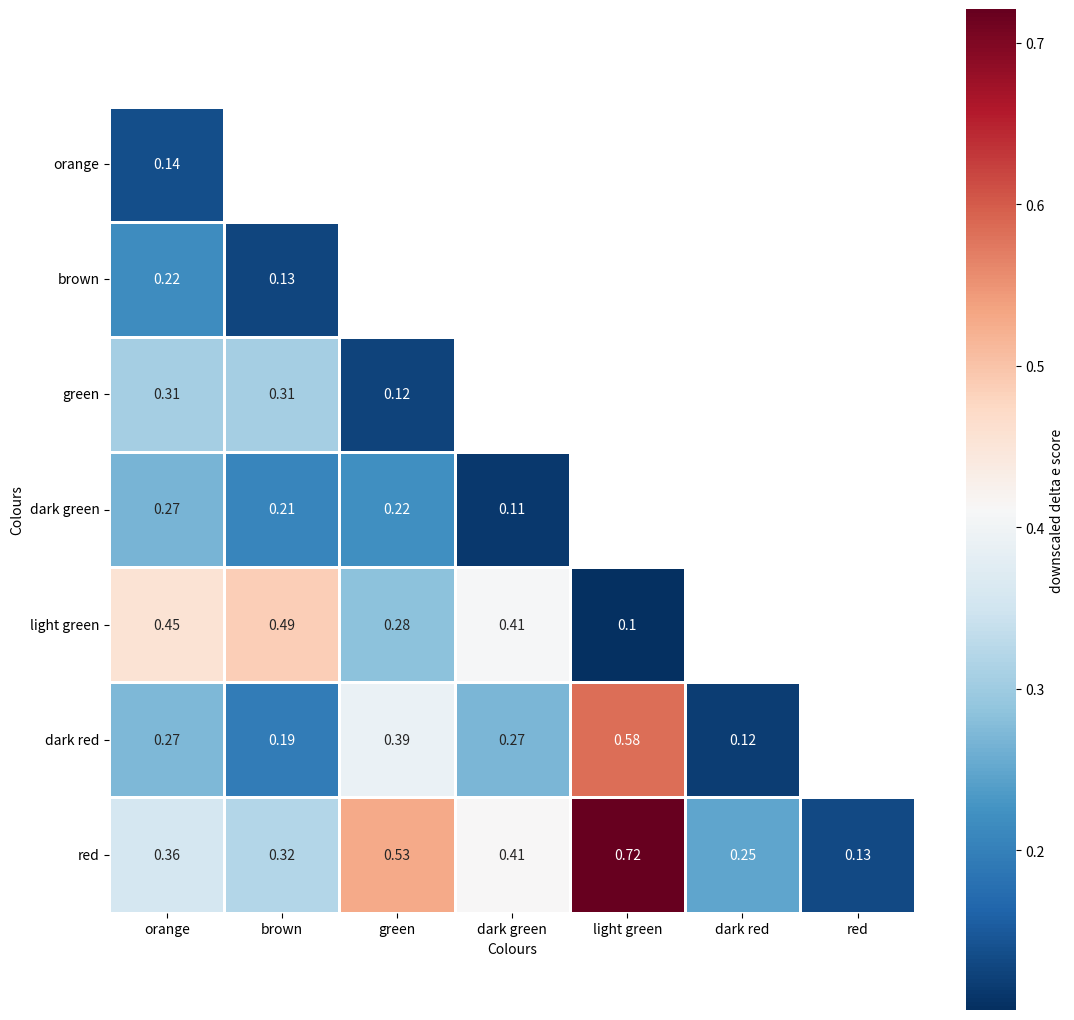

Recreate this plot in Python.
#!/usr/bin/env python3
# -*- coding: utf-8 -*-

# Used to plot the similarity matrix. 

import matplotlib.pyplot as plt
import pandas as pd
import numpy as np
import seaborn as sns

# Similarity matrix for glare effect. Created with 300 screenshots.
# With 0.9957 coverage of all combinations.
similarity_matrix = ['1.1=0.1358699983300959', '1.2=0.2159772743951057','1.3=0.30618357051356393',
	'1.4=0.26688764647597807','1.5=0.45477804580967557','1.6=0.27274591749087007',
	'1.7=0.35545683642475645','2.2=0.12561928232079897','2.3=0.3067811561649673',
	'2.4=0.20757827390702924','2.5=0.4876981720676538','2.6=0.19384665346434374',
	'2.7=0.3193321213727848','3.3=0.12303171290262678','3.4=0.22140280963975914',
	'3.5=0.2835260086763833','3.6=0.3905695697507862','3.7=0.5285013450399861',
	'4.4=0.11233870044589911','4.5=0.40628158549784504','4.6=0.268847547702396',
	'4.7=0.41256154291090963','5.5=0.1012097701465351','5.6=0.5834785652275842',
	'5.7=0.7209013937882208','6.6=0.11804123010975442','6.7=0.24761046897549838',
	'7.7=0.13173179920287795']

entries_list = [
    [0.1358699983300959, 0.2159772743951057, 0.30618357051356393, 0.26688764647597807, 0.45477804580967557, 0.27274591749087007, 0.35545683642475645],
    [0.2159772743951057, 0.12561928232079897, 0.3067811561649673, 0.20757827390702924, 0.4876981720676538, 0.19384665346434374, 0.3193321213727848],
    [0.30618357051356393, 0.3067811561649673, 0.12303171290262678, 0.22140280963975914, 0.2835260086763833, 0.3905695697507862, 0.5285013450399861],
    [0.26688764647597807, 0.20757827390702924, 0.22140280963975914, 0.11233870044589911, 0.40628158549784504, 0.268847547702396, 0.41256154291090963],
    [0.45477804580967557, 0.4876981720676538, 0.2835260086763833, 0.40628158549784504, 0.1012097701465351, 0.5834785652275842, 0.7209013937882208],
    [0.27274591749087007, 0.19384665346434374, 0.3905695697507862, 0.268847547702396, 0.5834785652275842, 0.11804123010975442, 0.24761046897549838],
    [0.35545683642475645, 0.3193321213727848, 0.5285013450399861, 0.41256154291090963, 0.7209013937882208, 0.24761046897549838, 0.13173179920287795]    
]

entries = np.asarray(entries_list)

df = pd.DataFrame(entries, 
    columns = ['orange', 'brown', 'green', 'dark green', 'light green', 'dark red', 'red'],
    index = ['orange', 'brown', 'green', 'dark green', 'light green', 'dark red', 'red'])

#mask = np.triu(np.ones_like(df, dtype=np.bool))

mask = np.tril(np.ones(df.shape)).astype(np.bool)[0:8,0:8]
print(mask)
mask = np.asarray([[not entry for entry in row] for row in mask])
print(mask)

plt.figure(figsize=(13,13))
ax = sns.heatmap(
    df,
    #cmap='OrRd',
    cmap='RdBu_r',
    square = True,
    linewidth=1, 
    cbar_kws={'label': 'downscaled delta e score'},
    mask=mask,
    annot=True
)
ax.set(xlabel="Colours",
      ylabel="Colours")

plt.yticks(np.arange(7)+0.5,('orange', 'brown', 'green', 'dark green', 'light green', 'dark red', 'red'), rotation=0, fontsize="10", va="center")
plt.show()

print(df)